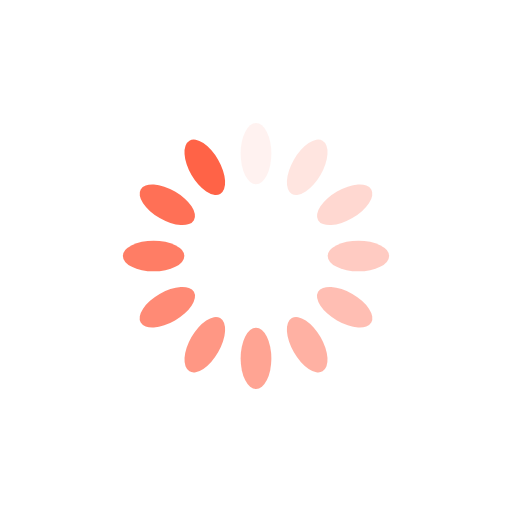
t = 0.00 s
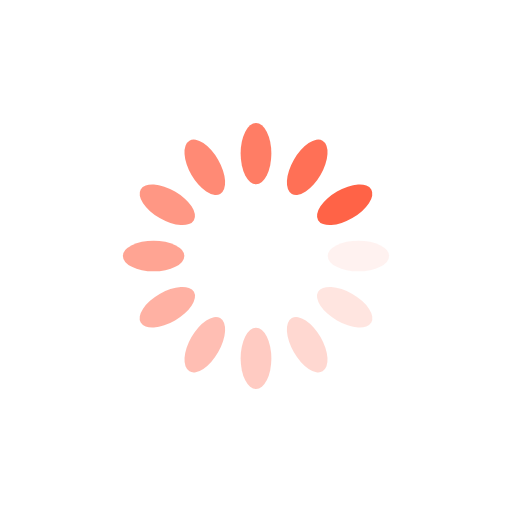
t = 0.25 s
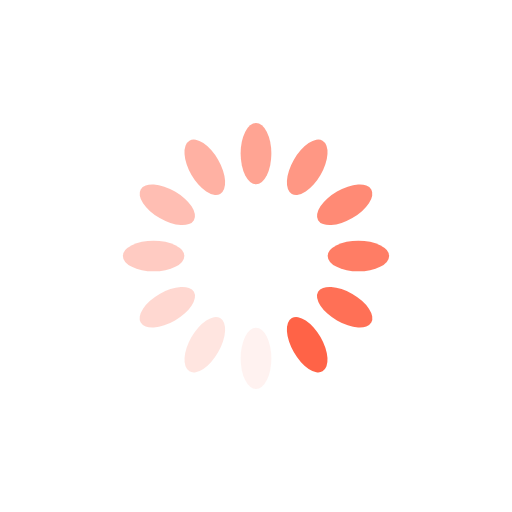
t = 0.50 s
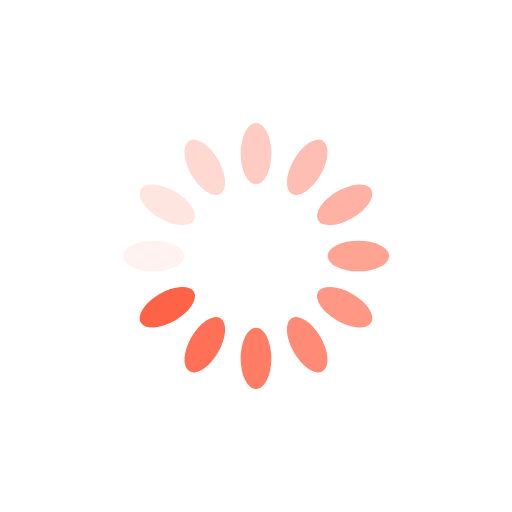
t = 0.75 s

The animated SVG that drew these frames (rendered in a browser with its animation timeline set to each time). Animation: 12 SMIL elements (animate=12); one cycle of 1.00 s, repeats indefinitely.

<?xml version="1.0" encoding="utf-8"?>
<svg xmlns="http://www.w3.org/2000/svg" xmlns:xlink="http://www.w3.org/1999/xlink" style="margin: auto; background: none; display: block; shape-rendering: auto;" width="200px" height="200px" viewBox="0 0 100 100" preserveAspectRatio="xMidYMid">
<g transform="rotate(0 50 50)">
  <rect x="47" y="24" rx="3" ry="6" width="6" height="12" fill="#ff6347">
    <animate attributeName="opacity" values="1;0" keyTimes="0;1" dur="1s" begin="-0.9166666666666666s" repeatCount="indefinite"></animate>
  </rect>
</g><g transform="rotate(30 50 50)">
  <rect x="47" y="24" rx="3" ry="6" width="6" height="12" fill="#ff6347">
    <animate attributeName="opacity" values="1;0" keyTimes="0;1" dur="1s" begin="-0.8333333333333334s" repeatCount="indefinite"></animate>
  </rect>
</g><g transform="rotate(60 50 50)">
  <rect x="47" y="24" rx="3" ry="6" width="6" height="12" fill="#ff6347">
    <animate attributeName="opacity" values="1;0" keyTimes="0;1" dur="1s" begin="-0.75s" repeatCount="indefinite"></animate>
  </rect>
</g><g transform="rotate(90 50 50)">
  <rect x="47" y="24" rx="3" ry="6" width="6" height="12" fill="#ff6347">
    <animate attributeName="opacity" values="1;0" keyTimes="0;1" dur="1s" begin="-0.6666666666666666s" repeatCount="indefinite"></animate>
  </rect>
</g><g transform="rotate(120 50 50)">
  <rect x="47" y="24" rx="3" ry="6" width="6" height="12" fill="#ff6347">
    <animate attributeName="opacity" values="1;0" keyTimes="0;1" dur="1s" begin="-0.5833333333333334s" repeatCount="indefinite"></animate>
  </rect>
</g><g transform="rotate(150 50 50)">
  <rect x="47" y="24" rx="3" ry="6" width="6" height="12" fill="#ff6347">
    <animate attributeName="opacity" values="1;0" keyTimes="0;1" dur="1s" begin="-0.5s" repeatCount="indefinite"></animate>
  </rect>
</g><g transform="rotate(180 50 50)">
  <rect x="47" y="24" rx="3" ry="6" width="6" height="12" fill="#ff6347">
    <animate attributeName="opacity" values="1;0" keyTimes="0;1" dur="1s" begin="-0.4166666666666667s" repeatCount="indefinite"></animate>
  </rect>
</g><g transform="rotate(210 50 50)">
  <rect x="47" y="24" rx="3" ry="6" width="6" height="12" fill="#ff6347">
    <animate attributeName="opacity" values="1;0" keyTimes="0;1" dur="1s" begin="-0.3333333333333333s" repeatCount="indefinite"></animate>
  </rect>
</g><g transform="rotate(240 50 50)">
  <rect x="47" y="24" rx="3" ry="6" width="6" height="12" fill="#ff6347">
    <animate attributeName="opacity" values="1;0" keyTimes="0;1" dur="1s" begin="-0.25s" repeatCount="indefinite"></animate>
  </rect>
</g><g transform="rotate(270 50 50)">
  <rect x="47" y="24" rx="3" ry="6" width="6" height="12" fill="#ff6347">
    <animate attributeName="opacity" values="1;0" keyTimes="0;1" dur="1s" begin="-0.16666666666666666s" repeatCount="indefinite"></animate>
  </rect>
</g><g transform="rotate(300 50 50)">
  <rect x="47" y="24" rx="3" ry="6" width="6" height="12" fill="#ff6347">
    <animate attributeName="opacity" values="1;0" keyTimes="0;1" dur="1s" begin="-0.08333333333333333s" repeatCount="indefinite"></animate>
  </rect>
</g><g transform="rotate(330 50 50)">
  <rect x="47" y="24" rx="3" ry="6" width="6" height="12" fill="#ff6347">
    <animate attributeName="opacity" values="1;0" keyTimes="0;1" dur="1s" begin="0s" repeatCount="indefinite"></animate>
  </rect>
</g>
<!-- [ldio] generated by https://loading.io/ --></svg>